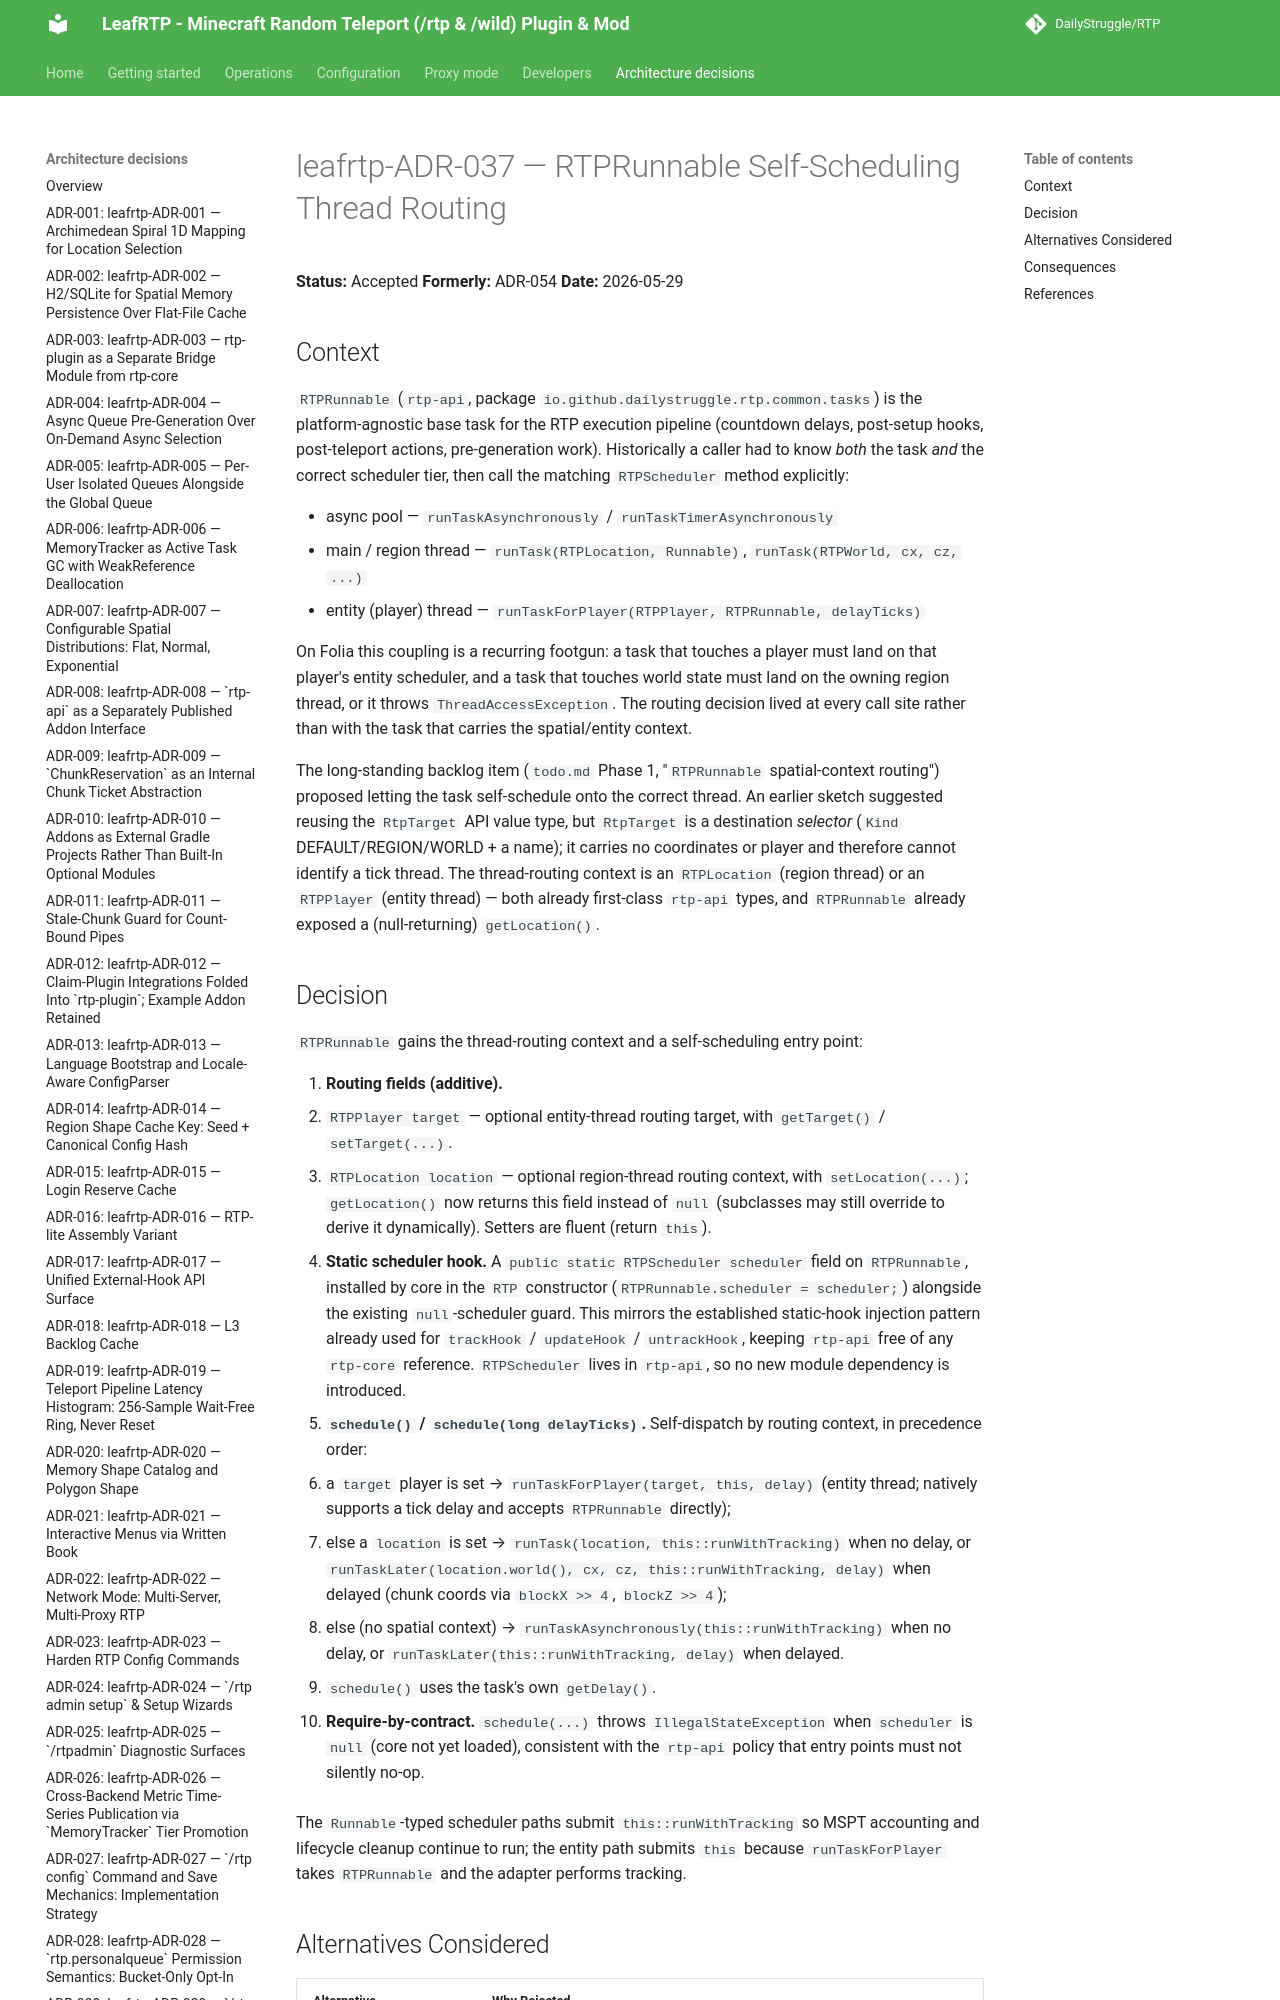

repository: DailyStruggle/RTP · page: adr/leafrtp-ADR-037-rtprunnable-self-scheduling-thread-routing/index.html · generator: mkdocs

# leafrtp-ADR-037 — RTPRunnable Self-Scheduling Thread Routing

**Status:** Accepted
**Formerly:** ADR-054
**Date:** 2026-05-29

## Context

`RTPRunnable` (`rtp-api`, package `io.github.dailystruggle.rtp.common.tasks`) is the platform-agnostic base task for the RTP execution pipeline (countdown delays, post-setup hooks, post-teleport actions, pre-generation work). Historically a caller had to know *both* the task *and* the correct scheduler tier, then call the matching `RTPScheduler` method explicitly:

- async pool — `runTaskAsynchronously` / `runTaskTimerAsynchronously`
- main / region thread — `runTask(RTPLocation, Runnable)`, `runTask(RTPWorld, cx, cz, ...)`
- entity (player) thread — `runTaskForPlayer(RTPPlayer, RTPRunnable, delayTicks)`

On Folia this coupling is a recurring footgun: a task that touches a player must land on that player's entity scheduler, and a task that touches world state must land on the owning region thread, or it throws `ThreadAccessException`. The routing decision lived at every call site rather than with the task that carries the spatial/entity context.

The long-standing backlog item (`todo.md` Phase 1, "`RTPRunnable` spatial-context routing") proposed letting the task self-schedule onto the correct thread. An earlier sketch suggested reusing the `RtpTarget` API value type, but `RtpTarget` is a destination *selector* (`Kind` DEFAULT/REGION/WORLD + a name); it carries no coordinates or player and therefore cannot identify a tick thread. The thread-routing context is an `RTPLocation` (region thread) or an `RTPPlayer` (entity thread) — both already first-class `rtp-api` types, and `RTPRunnable` already exposed a (null-returning) `getLocation()`.
